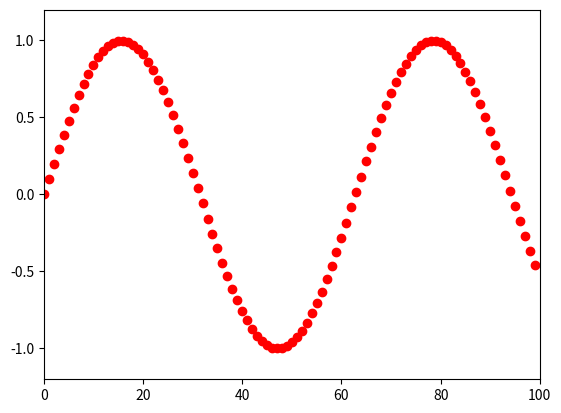

Write Python code to recreate this figure.
# Update plot using interactive mode (ion)

from matplotlib import pyplot
import math

pyplot.ion()  # Turn on interactive mode  

pyplot.figure(1)
pyplot.xlim(0, 100)
pyplot.ylim(-1.2, 1.2)

for x in range(100):
	pyplot.plot(x, math.sin(x/10), 'ro')  # plot each point as a red dot
	# pyplot.draw()        	 # Show result (not always needed)
	pyplot.pause(0.0001)

pyplot.ioff()	# Turn off interactive mode
pyplot.show()
